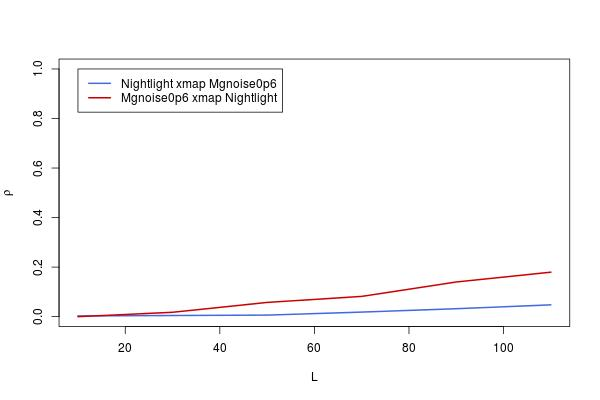

The file beside this chart, header and first rows:
, lib_sizes, x_xmap_y_means, y_xmap_x_means, x_xmap_y_Sig, y_xmap_x_Sig, x_xmap_y_upper, x_xmap_y_lower, y_xmap_x_upper, y_xmap_x_lower
10, 10, 0.002874, 0, 0.4709, 0.5, 0.07976, -0.07404, 0.0769, -0.0769
30, 30, 0.004617, 0.0177, 0.4532, 0.3262, 0.08149, -0.07231, 0.09447, -0.05929
50, 50, 0.006247, 0.05747, 0.4368, 0.07166, 0.08311, -0.07069, 0.1338, -0.01952
70, 70, 0.01844, 0.08179, 0.3194, 0.01855, 0.09521, -0.05855, 0.1577, 0.004917
90, 90, 0.03205, 0.14, 0.2073, 0.0001711, 0.1087, -0.04496, 0.2146, 0.06382
110, 110, 0.04771, 0.1796, 0.1122, 2.03091306394398e-06, 0.1242, -0.0293, 0.253, 0.1042
